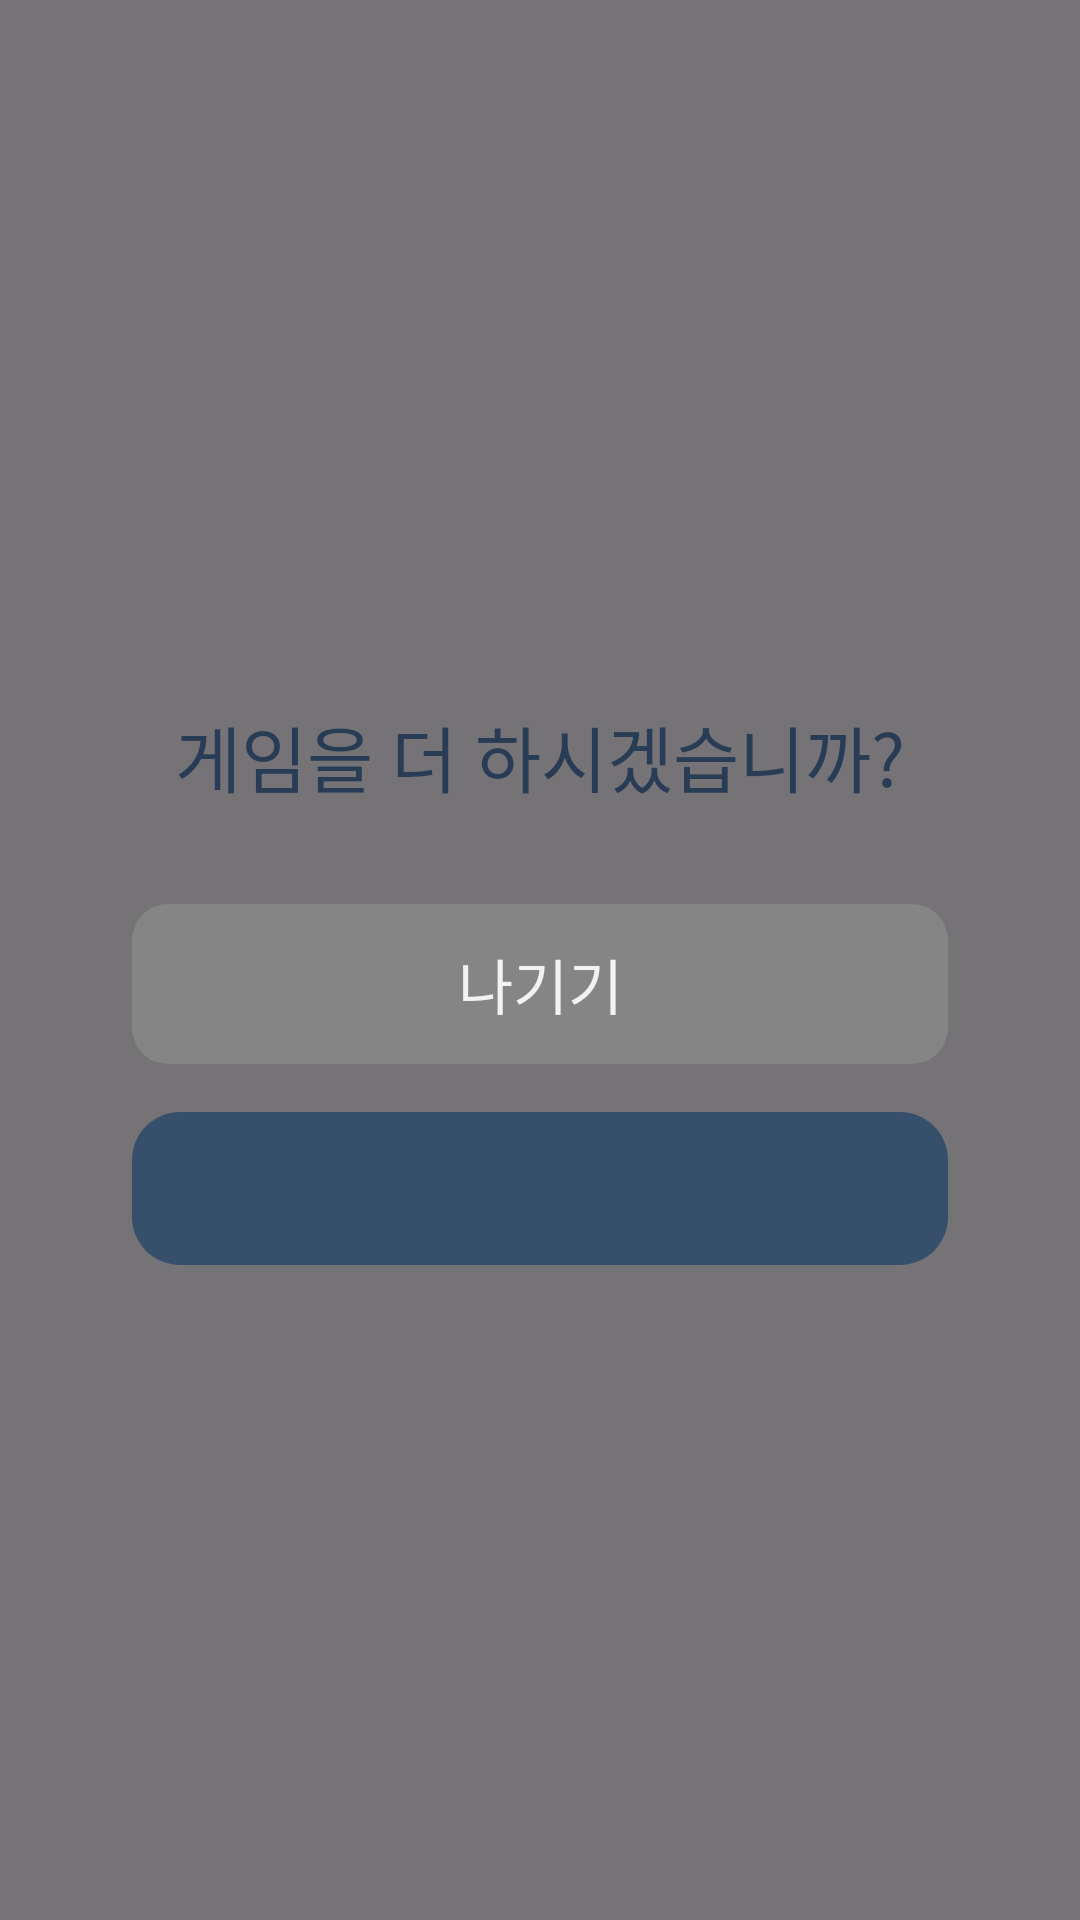

Produce the Android XML layout that renders to this screen, including the resource entries it uses.
<!-- AndroidManifest.xml: application theme Theme.BombGame -->
<!-- res/layout/dialog_exit.xml -->
<?xml version="1.0" encoding="utf-8"?>
<androidx.constraintlayout.widget.ConstraintLayout xmlns:android="http://schemas.android.com/apk/res/android"
    xmlns:app="http://schemas.android.com/apk/res-auto"
    xmlns:tools="http://schemas.android.com/tools"
    android:layout_width="match_parent"
    android:layout_height="match_parent"
    android:background="#88000000">

    <androidx.appcompat.widget.LinearLayoutCompat
        android:layout_width="320dp"
        android:layout_height="wrap_content"
        android:background="@drawable/bg_dialog"
        android:orientation="vertical"
        android:paddingHorizontal="24dp"
        android:paddingVertical="16dp"
        app:layout_constraintBottom_toBottomOf="parent"
        app:layout_constraintLeft_toLeftOf="parent"
        app:layout_constraintRight_toRightOf="parent"
        app:layout_constraintTop_toTopOf="parent">

        <androidx.appcompat.widget.AppCompatTextView
            android:layout_width="match_parent"
            android:layout_height="wrap_content"
            android:layout_marginVertical="32dp"
            android:fontFamily="@font/font_ex"
            android:textColor="@color/blue_darK02"
            android:gravity="center"
            android:text="게임을 더 하시겠습니까?"
            android:textSize="24sp" />

        <androidx.appcompat.widget.AppCompatTextView
            android:id="@+id/btnExit"
            style="@style/ButtonGray01"
            android:layout_width="match_parent"
            android:layout_height="wrap_content"
            android:layout_marginBottom="16dp"
            android:text="나기기" />

        <androidx.appcompat.widget.AppCompatTextView
            android:id="@+id/btnResume"
            style="@style/ButtonBlue01"
            visible="@{type == Type.RESUME}"
            android:layout_width="match_parent"
            android:layout_marginBottom="16dp"
            android:layout_height="wrap_content" />
    </androidx.appcompat.widget.LinearLayoutCompat>
</androidx.constraintlayout.widget.ConstraintLayout>
<!-- resources referenced by this layout -->
<resources>
  <color name="blue_darK02">#283D55</color>
  <style name="ButtonBlue01" parent="MyButton">
          <item name="android:background">@drawable/button_blue01</item>
      </style>
  <style name="ButtonGray01" parent="MyButton">
          <item name="android:background">@drawable/button_gray01</item>
      </style>
  <style name="Theme.BombGame" parent="Base.Theme.BombGame" />
  <style name="MyButton">
          <item name="android:fontFamily">@font/font_ex</item>
          <item name="android:gravity">center</item>
          <item name="android:padding">12dp</item>
          <item name="android:textAlignment">center</item>
          <item name="android:textSize">20sp</item>
          <item name="android:textColor">@color/defaultText_white</item>
      </style>
  <!-- drawable button_blue01 (drawable) -->
  <?xml version="1.0" encoding="utf-8"?>
  <selector xmlns:android="http://schemas.android.com/apk/res/android">
  
      <item android:state_pressed="true">
          <shape android:shape="rectangle">
              <corners android:radius="16dp"/>
              <solid android:color="@color/blue_darK02"/>
          </shape>
      </item>
  
      <item android:state_pressed="false">
          <shape android:shape="rectangle">
              <corners android:radius="16dp"/>
              <solid android:color="@color/blue_darK01"/>
          </shape>
      </item>
  </selector>
  <!-- drawable button_gray01 (drawable) -->
  <?xml version="1.0" encoding="utf-8"?>
  <selector xmlns:android="http://schemas.android.com/apk/res/android">
  
      <item android:state_pressed="true">
          <shape android:shape="rectangle">
              <corners android:radius="12dp"/>
              <solid android:color="@color/gray_light02"/>
          </shape>
      </item>
  
      <item android:state_pressed="false">
          <shape android:shape="rectangle">
              <corners android:radius="12dp"/>
              <solid android:color="@color/gray_light01"/>
          </shape>
      </item>
  </selector>
  <style name="Base.Theme.BombGame" parent="Theme.Material3.DayNight.NoActionBar">
          
          
      </style>
  <color name="defaultText_white">#f2f2f2</color>
  <color name="blue_darK01">#ff364f6b</color>
  <color name="gray_light02">#737373</color>
  <color name="gray_light01">#858585</color>
</resources>
